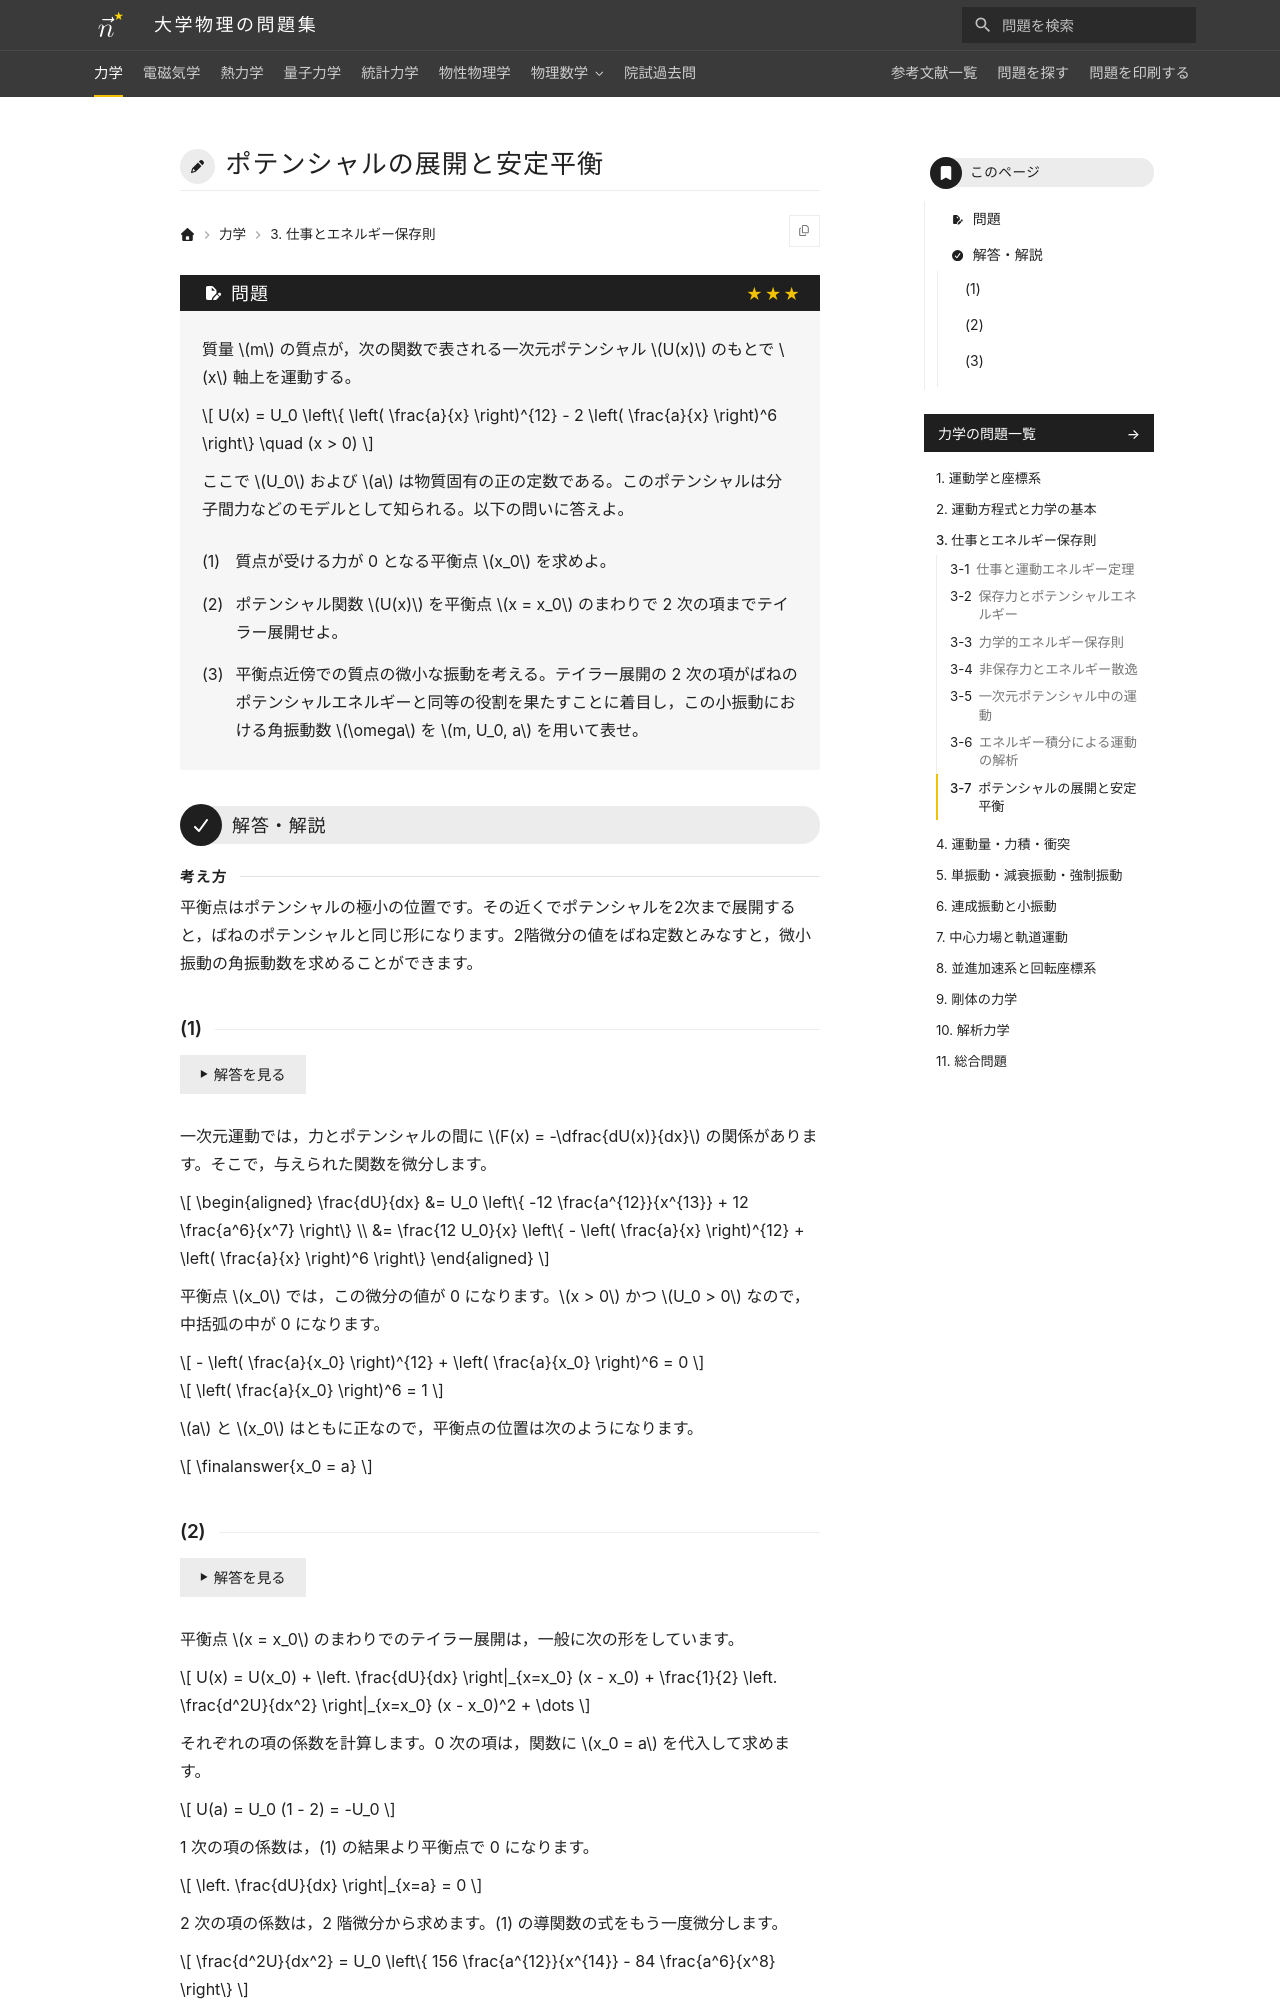

repository: Nanana-2/physics-site · page: 01mechanics/03/03_070/index.html · generator: mkdocs

---
tags:
  - 発展
---

# ポテンシャルの展開と安定平衡

## 問題
質量 $m$ の質点が，次の関数で表される一次元ポテンシャル $U(x)$ のもとで $x$ 軸上を運動する。

$$
U(x) = U_0 \left\{ \left( \frac{a}{x} \right)^{12} - 2 \left( \frac{a}{x} \right)^6 \right\} \quad (x > 0)
$$

ここで $U_0$ および $a$ は物質固有の正の定数である。このポテンシャルは分子間力などのモデルとして知られる。以下の問いに答えよ。

(1) 質点が受ける力が 0 となる平衡点 $x_0$ を求めよ。

(2) ポテンシャル関数 $U(x)$ を平衡点 $x = x_0$ のまわりで 2 次の項までテイラー展開せよ。

(3) 平衡点近傍での質点の微小な振動を考える。テイラー展開の 2 次の項がばねのポテンシャルエネルギーと同等の役割を果たすことに着目し，この小振動における角振動数 $\omega$ を $m, U_0, a$ を用いて表せ。

---

## 解答・解説

<div class="approach" markdown>
平衡点はポテンシャルの極小の位置です。その近くでポテンシャルを2次まで展開すると，ばねのポテンシャルと同じ形になります。2階微分の値をばね定数とみなすと，微小振動の角振動数を求めることができます。
</div>

### (1)
一次元運動では，力とポテンシャルの間に $F(x) = -\dfrac{dU(x)}{dx}$ の関係があります。そこで，与えられた関数を微分します。

$$
\begin{aligned}
\frac{dU}{dx} &= U_0 \left\{ -12 \frac{a^{12}}{x^{13}} + 12 \frac{a^6}{x^7} \right\} \\
&= \frac{12 U_0}{x} \left\{ - \left( \frac{a}{x} \right)^{12} + \left( \frac{a}{x} \right)^6 \right\}
\end{aligned}
$$

平衡点 $x_0$ では，この微分の値が 0 になります。$x > 0$ かつ $U_0 > 0$ なので，中括弧の中が 0 になります。

$$
- \left( \frac{a}{x_0} \right)^{12} + \left( \frac{a}{x_0} \right)^6 = 0
$$

$$
\left( \frac{a}{x_0} \right)^6 = 1
$$

$a$ と $x_0$ はともに正なので，平衡点の位置は次のようになります。

$$
\finalanswer{x_0 = a}
$$
